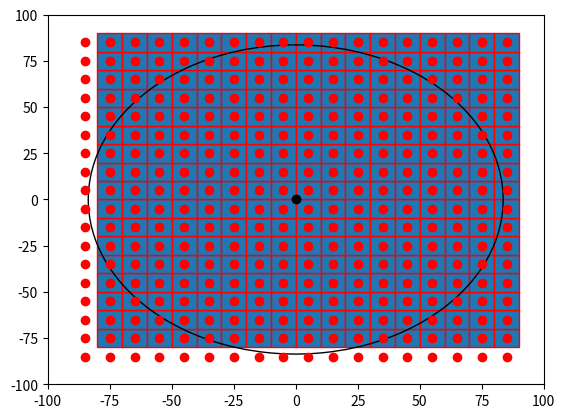

Reproduce this figure in Python.

import numpy as np
import matplotlib.pyplot as plt
import matplotlib.patches as mpatches


bounding_box_2=np.array([[ -75, -65, -55, -45, -35, -25, -15, -5, 5, 15, 25, 35, 45, 55, 65, 75, 85, -75, -65, -55, -45, -35, -25, -15, -5, 5, 15, 25, 35, 45, 55, 65, 75, 85, -75, -65, -55, -45, -35, -25, -15, -5, 5, 15, 25, 35, 45, 55, 65, 75, 85, -75, -65, -55, -45, -35, -25, -15, -5, 5, 15, 25, 35, 45, 55, 65, 75, 85, -75, -65, -55, -45, -35, -25, -15, -5, 5, 15, 25, 35, 45, 55, 65, 75, 85, -75, -65, -55, -45, -35, -25, -15, -5, 5, 15, 25, 35, 45, 55, 65, 75, 85, -75, -65, -55, -45, -35, -25, -15, -5, 5, 15, 25, 35, 45, 55, 65, 75, 85, -75, -65, -55, -45, -35, -25, -15, -5, 5, 15, 25, 35, 45, 55, 65, 75, 85, -75, -65, -55, -45, -35, -25, -15, -5, 5, 15, 25, 35, 45, 55, 65, 75, 85, -75, -65, -55, -45, -35, -25, -15, -5, 5, 15, 25, 35, 45, 55, 65, 75, 85, -75, -65, -55, -45, -35, -25, -15, -5, 5, 15, 25, 35, 45, 55, 65, 75, 85, -75, -65, -55, -45, -35, -25, -15, -5, 5, 15, 25, 35, 45, 55, 65, 75, 85, -75, -65, -55, -45, -35, -25, -15, -5, 5, 15, 25, 35, 45, 55, 65, 75, 85, -75, -65, -55, -45, -35, -25, -15, -5, 5, 15, 25, 35, 45, 55, 65, 75, 85, -75, -65, -55, -45, -35, -25, -15, -5, 5, 15, 25, 35, 45, 55, 65, 75, 85, -75, -65, -55, -45, -35, -25, -15, -5, 5, 15, 25, 35, 45, 55, 65, 75, 85, -75, -65, -55, -45, -35, -25, -15, -5, 5, 15, 25, 35, 45, 55, 65, 75, 85 ],[ -75, -75, -75, -75, -75, -75, -75, -75, -75, -75, -75, -75, -75, -75, -75, -75, -75, -65, -65, -65, -65, -65, -65, -65, -65, -65, -65, -65, -65, -65, -65, -65, -65, -65, -55, -55, -55, -55, -55, -55, -55, -55, -55, -55, -55, -55, -55, -55, -55, -55, -55, -45, -45, -45, -45, -45, -45, -45, -45, -45, -45, -45, -45, -45, -45, -45, -45, -45, -35, -35, -35, -35, -35, -35, -35, -35, -35, -35, -35, -35, -35, -35, -35, -35, -35, -25, -25, -25, -25, -25, -25, -25, -25, -25, -25, -25, -25, -25, -25, -25, -25, -25, -15, -15, -15, -15, -15, -15, -15, -15, -15, -15, -15, -15, -15, -15, -15, -15, -15, -5, -5, -5, -5, -5, -5, -5, -5, -5, -5, -5, -5, -5, -5, -5, -5, -5, 5, 5, 5, 5, 5, 5, 5, 5, 5, 5, 5, 5, 5, 5, 5, 5, 5, 15, 15, 15, 15, 15, 15, 15, 15, 15, 15, 15, 15, 15, 15, 15, 15, 15, 25, 25, 25, 25, 25, 25, 25, 25, 25, 25, 25, 25, 25, 25, 25, 25, 25, 35, 35, 35, 35, 35, 35, 35, 35, 35, 35, 35, 35, 35, 35, 35, 35, 35, 45, 45, 45, 45, 45, 45, 45, 45, 45, 45, 45, 45, 45, 45, 45, 45, 45, 55, 55, 55, 55, 55, 55, 55, 55, 55, 55, 55, 55, 55, 55, 55, 55, 55, 65, 65, 65, 65, 65, 65, 65, 65, 65, 65, 65, 65, 65, 65, 65, 65, 65, 75, 75, 75, 75, 75, 75, 75, 75, 75, 75, 75, 75, 75, 75, 75, 75, 75, 85, 85, 85, 85, 85, 85, 85, 85, 85, 85, 85, 85, 85, 85, 85, 85, 85 ]])
a=np.diag(range(15))
#print(a)
#print(len(bounding_box))
#print(bounding_box.size)
#print(bounding_box.shape)
#print(bounding_box.reshape(2,289))
#plt.matshow(bounding_box.reshape(2,289))
#(nrows, ncols) = bounding_box.shape
#pixel_plot=plt.figure() #make plot
#plt.title("bounding box")
fig,ax=plt.subplots()
plt.plot([ -85, -75, -65, -55, -45, -35, -25, -15, -5, 5, 15, 25, 35, 45, 55, 65, 75, 85, -85, -75, -65, -55, -45, -35, -25, -15, -5, 5, 15, 25, 35, 45, 55, 65, 75, 85, -85, -75, -65, -55, -45, -35, -25, -15, -5, 5, 15, 25, 35, 45, 55, 65, 75, 85, -85, -75, -65, -55, -45, -35, -25, -15, -5, 5, 15, 25, 35, 45, 55, 65, 75, 85, -85, -75, -65, -55, -45, -35, -25, -15, -5, 5, 15, 25, 35, 45, 55, 65, 75, 85, -85, -75, -65, -55, -45, -35, -25, -15, -5, 5, 15, 25, 35, 45, 55, 65, 75, 85, -85, -75, -65, -55, -45, -35, -25, -15, -5, 5, 15, 25, 35, 45, 55, 65, 75, 85, -85, -75, -65, -55, -45, -35, -25, -15, -5, 5, 15, 25, 35, 45, 55, 65, 75, 85, -85, -75, -65, -55, -45, -35, -25, -15, -5, 5, 15, 25, 35, 45, 55, 65, 75, 85, -85, -75, -65, -55, -45, -35, -25, -15, -5, 5, 15, 25, 35, 45, 55, 65, 75, 85, -85, -75, -65, -55, -45, -35, -25, -15, -5, 5, 15, 25, 35, 45, 55, 65, 75, 85, -85, -75, -65, -55, -45, -35, -25, -15, -5, 5, 15, 25, 35, 45, 55, 65, 75, 85, -85, -75, -65, -55, -45, -35, -25, -15, -5, 5, 15, 25, 35, 45, 55, 65, 75, 85, -85, -75, -65, -55, -45, -35, -25, -15, -5, 5, 15, 25, 35, 45, 55, 65, 75, 85, -85, -75, -65, -55, -45, -35, -25, -15, -5, 5, 15, 25, 35, 45, 55, 65, 75, 85, -85, -75, -65, -55, -45, -35, -25, -15, -5, 5, 15, 25, 35, 45, 55, 65, 75, 85, -85, -75, -65, -55, -45, -35, -25, -15, -5, 5, 15, 25, 35, 45, 55, 65, 75, 85, -85, -75, -65, -55, -45, -35, -25, -15, -5, 5, 15, 25, 35, 45, 55, 65, 75, 85, ],[ -85, -85, -85, -85, -85, -85, -85, -85, -85, -85, -85, -85, -85, -85, -85, -85, -85, -85, -75, -75, -75, -75, -75, -75, -75, -75, -75, -75, -75, -75, -75, -75, -75, -75, -75, -75, -65, -65, -65, -65, -65, -65, -65, -65, -65, -65, -65, -65, -65, -65, -65, -65, -65, -65, -55, -55, -55, -55, -55, -55, -55, -55, -55, -55, -55, -55, -55, -55, -55, -55, -55, -55, -45, -45, -45, -45, -45, -45, -45, -45, -45, -45, -45, -45, -45, -45, -45, -45, -45, -45, -35, -35, -35, -35, -35, -35, -35, -35, -35, -35, -35, -35, -35, -35, -35, -35, -35, -35, -25, -25, -25, -25, -25, -25, -25, -25, -25, -25, -25, -25, -25, -25, -25, -25, -25, -25, -15, -15, -15, -15, -15, -15, -15, -15, -15, -15, -15, -15, -15, -15, -15, -15, -15, -15, -5, -5, -5, -5, -5, -5, -5, -5, -5, -5, -5, -5, -5, -5, -5, -5, -5, -5, 5, 5, 5, 5, 5, 5, 5, 5, 5, 5, 5, 5, 5, 5, 5, 5, 5, 5, 15, 15, 15, 15, 15, 15, 15, 15, 15, 15, 15, 15, 15, 15, 15, 15, 15, 15, 25, 25, 25, 25, 25, 25, 25, 25, 25, 25, 25, 25, 25, 25, 25, 25, 25, 25, 35, 35, 35, 35, 35, 35, 35, 35, 35, 35, 35, 35, 35, 35, 35, 35, 35, 35, 45, 45, 45, 45, 45, 45, 45, 45, 45, 45, 45, 45, 45, 45, 45, 45, 45, 45, 55, 55, 55, 55, 55, 55, 55, 55, 55, 55, 55, 55, 55, 55, 55, 55, 55, 55, 65, 65, 65, 65, 65, 65, 65, 65, 65, 65, 65, 65, 65, 65, 65, 65, 65, 65, 75, 75, 75, 75, 75, 75, 75, 75, 75, 75, 75, 75, 75, 75, 75, 75, 75, 75, 85, 85, 85, 85, 85, 85, 85, 85, 85, 85, 85, 85, 85, 85, 85, 85, 85, 85, ], 'ro')
for item in range(289):
    recy=mpatches.Rectangle((bounding_box_2[0][item]-5,bounding_box_2[1][item]-5), 10, 10, ec="red")  
    ax.add_patch(recy) 
    #recy=mpatches.Rectangle((bounding_box_1[item][0]-5,bounding_box_1[item][1]-5), 10, 10, ec="none")
    #ax.add_patch(recy)

circ=mpatches.Circle((0, 0), 83.6505, ec="black", fc="none")
ax.plot([0],[0],'ko')
ax.add_patch(circ)
#ax.grid()
plt.axis([-100, 100, -100, 100])
plt.show()

